Run: headless pygame with SDL's dummy video driver; simulated clock (each Clock.tick advances the game by its frame time, no real sleeping); random seed 0; keys injected as events and as key.get_pressed() state; mouse plan: one left click at the window centre at the start of phase 2, then a move to the lower-right quarter at the start of phase 3.
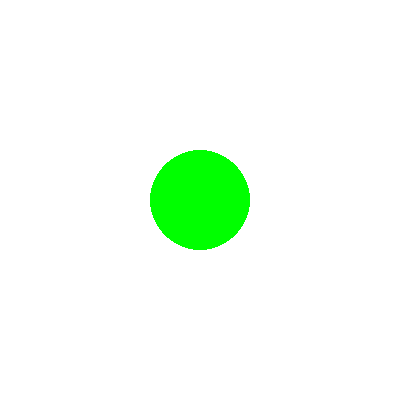
Frame 1 of 4 · flips 1–60 · no input
Frame 2 of 4 · flips 61–180 · clicked the window centre · tapped SPACE, RETURN · held RIGHT (→), D · screen unchanged from frame 1, image omitted
Frame 3 of 4 · flips 181–300 · moved the mouse to the lower-right quarter · held DOWN (↓), S · screen unchanged from frame 2, image omitted
Frame 4 of 4 · flips 301–420 · held LEFT (←), A, UP (↑), W · screen unchanged from frame 3, image omitted

The pygame program that drew these frames:

import pygame as pg

pg.init()
prozor = pg.display.set_mode([400, 400])

x, y = 200, 200 
r = 50 

kraj = False
while not kraj:
    prozor.fill(pg.Color("white"))
    pg.draw.circle(prozor, pg.Color("green"), [x, y], r)
    pg.display.update()

    dogadjaj = pg.event.wait()
    if dogadjaj.type == pg.QUIT:
         kraj = True
    elif dogadjaj.type == pg.MOUSEBUTTONDOWN:
        x, y = dogadjaj.pos

pg.quit()
